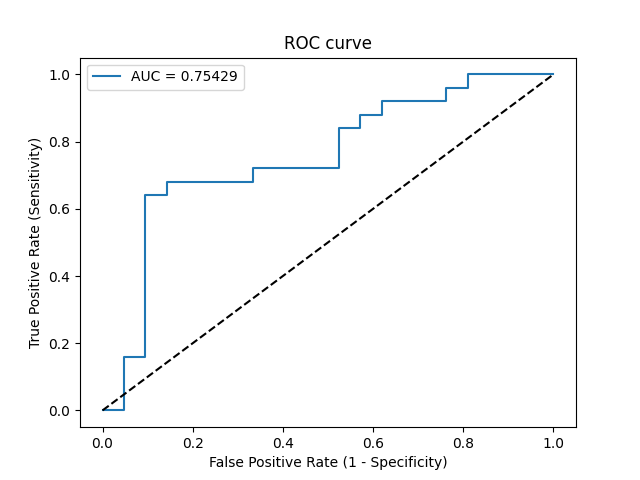

Data behind this chart, as committed beside it:
Threshold, Sensitivity, Specificity, NPV, PPV
inf, 0.0, 1.0, 0.4565, 0
0.9238, 0.0, 0.9524, 0.4444, 0.0
0.8094, 0.16, 0.9524, 0.4878, 0.8
0.7872, 0.16, 0.9048, 0.475, 0.6667
0.6521, 0.64, 0.9048, 0.6786, 0.8889
0.6348, 0.64, 0.8571, 0.6667, 0.8421
0.6276, 0.68, 0.8571, 0.6923, 0.85
0.6009, 0.68, 0.6667, 0.6364, 0.7083
0.5963, 0.72, 0.6667, 0.6667, 0.72
0.5188, 0.72, 0.4762, 0.5882, 0.6207
0.5022, 0.84, 0.4762, 0.7143, 0.6562
0.4719, 0.84, 0.4286, 0.6923, 0.6364
0.4666, 0.88, 0.4286, 0.75, 0.6471
0.4514, 0.88, 0.381, 0.7273, 0.6286
0.4216, 0.92, 0.381, 0.8, 0.6389
0.4098, 0.92, 0.2381, 0.7143, 0.5897
0.3807, 0.96, 0.2381, 0.8333, 0.6
0.3777, 0.96, 0.1905, 0.8, 0.5854
0.3652, 1.0, 0.1905, 1.0, 0.5952
0.123, 1.0, 0.0, 0, 0.5435
